Run: headless pygame with SDL's dummy video driver; simulated clock (each Clock.tick advances the game by its frame time, no real sleeping); random seed 0; keys injected as events and as key.get_pressed() state; no mouse input.
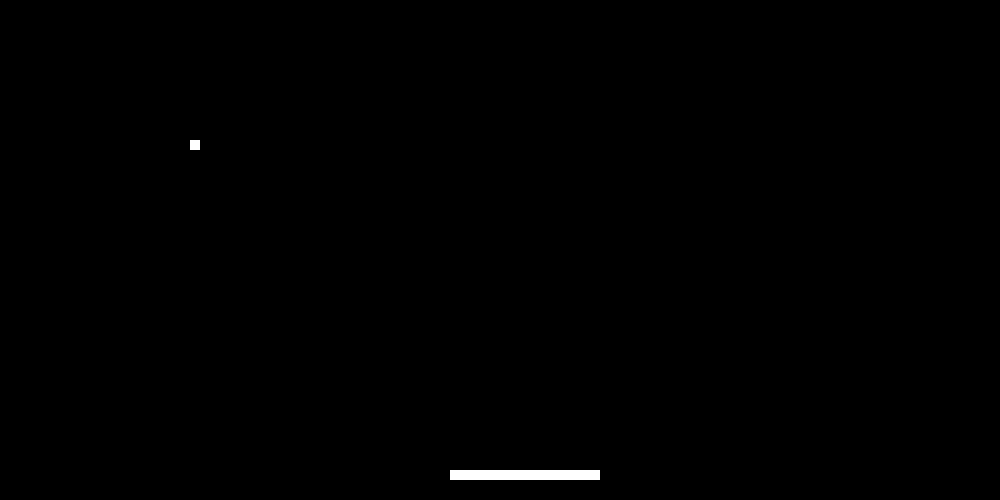
Frame 1 of 4 · flips 1–60 · no input
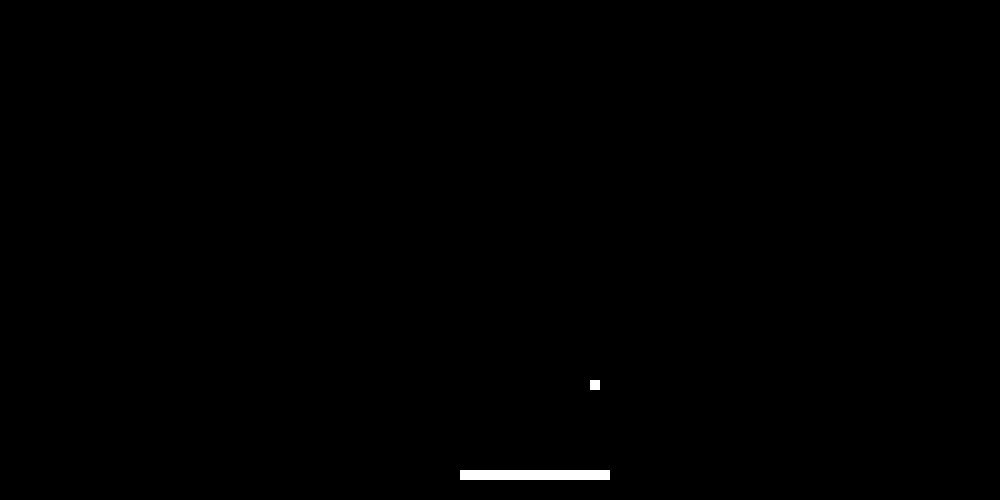
Frame 2 of 4 · flips 61–180 · tapped SPACE, RETURN · held RIGHT (→), D
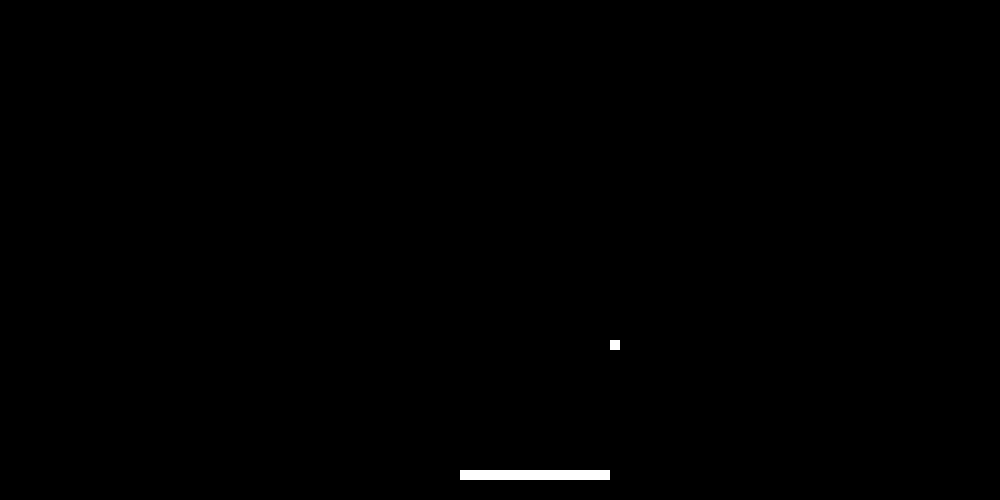
Frame 3 of 4 · flips 181–300 · held DOWN (↓), S
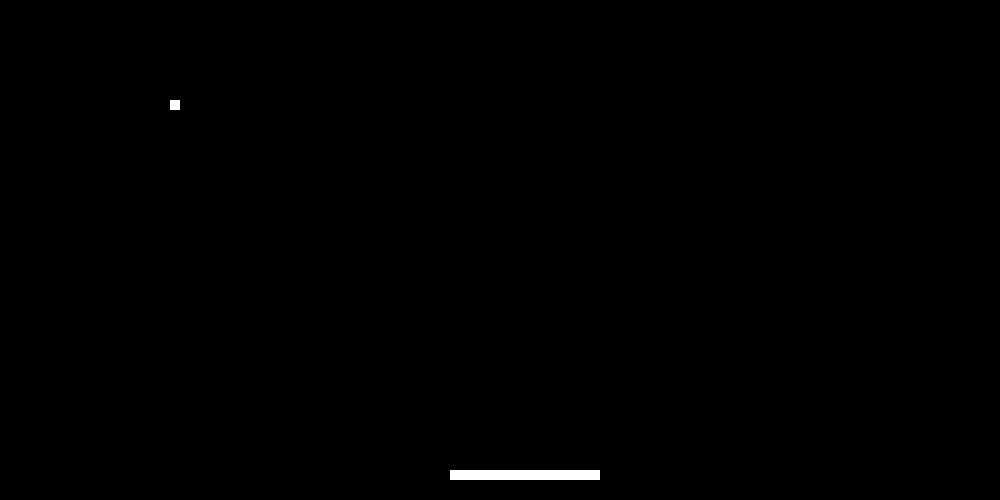
Frame 4 of 4 · flips 301–420 · held LEFT (←), A, UP (↑), W

The pygame program that drew these frames:

import pygame as pg
from pygame.locals import *

pg.init()
screen = pg.display.set_mode((1000,500))
pg.display.set_caption('Breakout')
clock = pg.time.Clock()
pg.key.set_repeat(50)

barra_pos = (450,470,150,10)
ball_pos = (400,450,10,10)

UP_R = 1
UP_L = 2 
UP = 3
DOWN = 4 
DOWN_R = 5
DOWN_L = 6
ball_direction = UP_L

while True:
    clock.tick(10)
    screen.fill((0,0,0))
    barra = pg.draw.rect(screen, (255,255,255), barra_pos)
    ball = pg.draw.rect(screen, (255,255,255), ball_pos)

    for event in pg.event.get():
        if event.type == pg.QUIT:
            pg.quit()
            quit()

        if event.type == KEYDOWN:
            if event.key == K_LEFT:
                barra_pos = (barra_pos[0] - 10,470,150,10)
            if event.key == K_RIGHT:
                barra_pos = (barra_pos[0] + 10,470,150,10)

    if ball_direction == UP_R:
        ball_pos = (ball_pos[0] + 10, ball_pos[1] - 10,10,10)
    if ball_direction == UP_L:
        ball_pos = (ball_pos[0] - 10, ball_pos[1] - 10,10,10)
    if ball_direction == UP:
        ball_pos = (ball_pos[0], ball_pos[1] - 10,10,10)
    if ball_direction == DOWN_R:
        ball_pos = (ball_pos[0] + 10, ball_pos[1] + 10,10,10)
    if ball_direction == DOWN_L:
        ball_pos = (ball_pos[0] - 10, ball_pos[1] + 10,10,10)
    if ball_direction == DOWN:
        ball_pos = (ball_pos[0], ball_pos[1] + 10,10,10)
        
    if ball_pos[0] > 980 and ball_direction == UP_R:
        ball_direction = UP_L
    elif ball_pos[0] < 10 and ball_direction == UP_L:
        ball_direction = UP_R
    elif ball_pos[0] < 10 and ball_direction == DOWN_L:
        ball_direction = DOWN_R
    elif ball_pos[0] > 980 and ball_direction == DOWN_R:
        ball_direction = DOWN_L
    elif ball_pos[1] < 10 and ball_direction == UP_L:
        ball_direction = DOWN_L
    elif ball_pos[1] < 10 and ball_direction == UP_R:
        ball_direction = DOWN_R
    elif ball_pos[1] < 10 and ball_direction == UP:
        ball_direction = DOWN

    if pg.Rect.colliderect(ball,barra) and ball_direction == DOWN_L:
        ball_direction = UP_L
    if pg.Rect.colliderect(ball,barra) and ball_direction == DOWN_R:
        ball_direction = UP_R
        


    pg.display.update()
